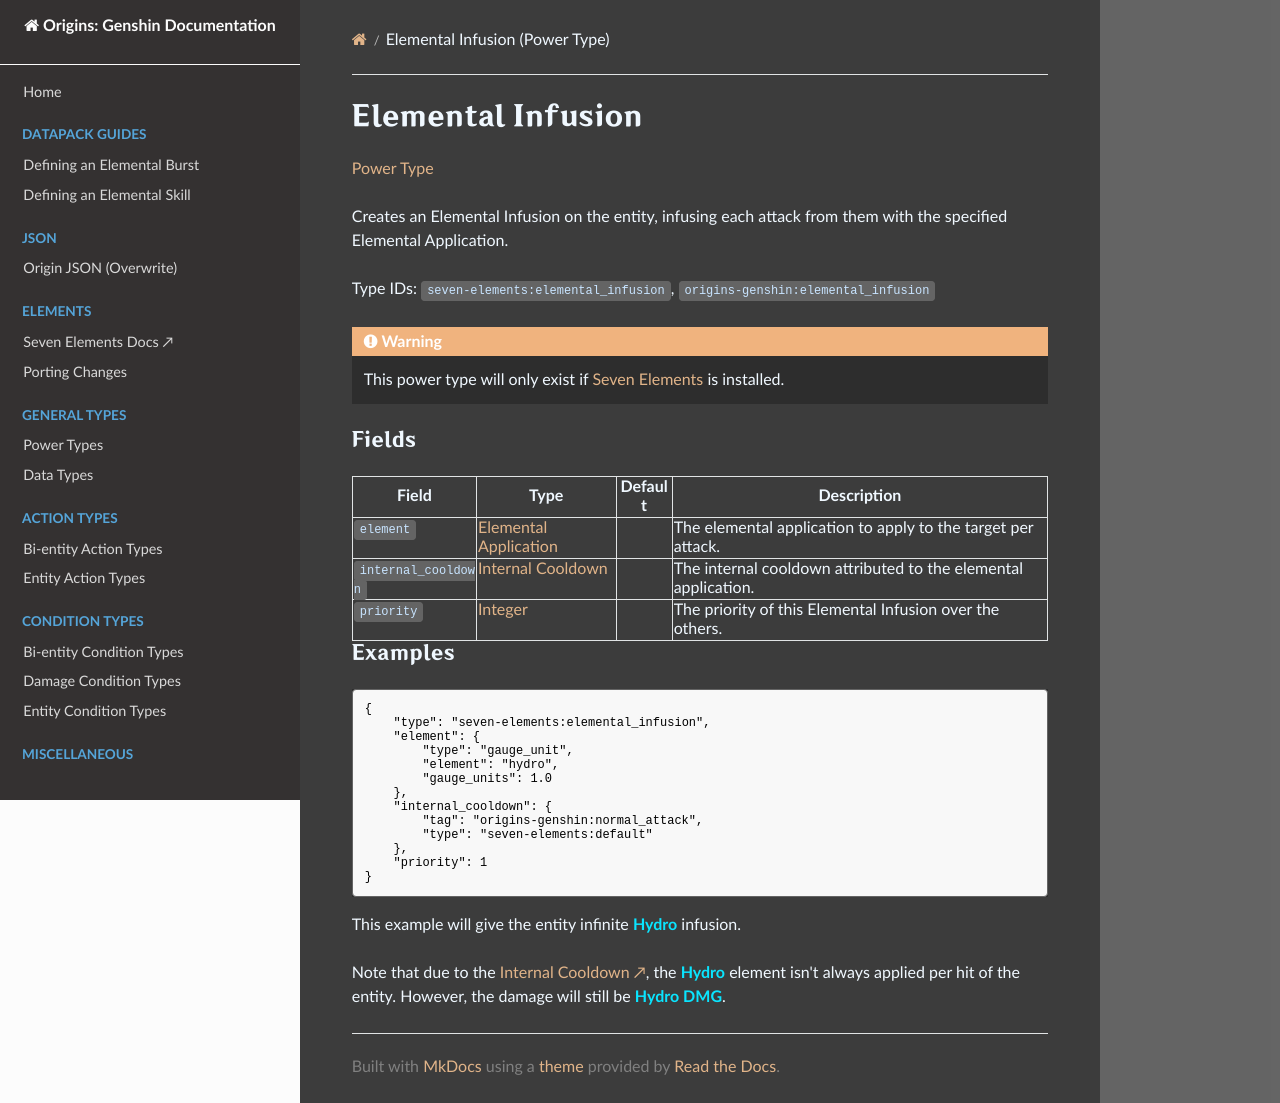

repository: xrickastley/origins-genshin-docs · page: types/power_types/elemental_infusion/index.html · generator: mkdocs

---
title: Elemental Infusion (Power Type)
---

# Elemental Infusion

[Power Type](../power_types.md)

Creates an Elemental Infusion on the entity, infusing each attack from them with the specified Elemental Application.

Type IDs: `seven-elements:elemental_infusion`, `origins-genshin:elemental_infusion`

!!! warning
	This power type will only exist if [Seven Elements](https://modrinth.com/mod/seven-elements) is installed.

### Fields
| Field				| Type | Default | Description
|-------------------|------|---------|------------
|`element`			| [Elemental Application](../data_types/elemental_application.md) | | The elemental application to apply to the target per attack. |
|`internal_cooldown`| [Internal Cooldown](../data_types/internal_cooldown.md) | | The internal cooldown attributed to the elemental application. |
|`priority`			| [Integer](https://origins.readthedocs.io/en/latest/types/data_types/integer/) | | The priority of this Elemental Infusion over the others. |

### Examples

```json
{
	"type": "seven-elements:elemental_infusion",
	"element": {
		"type": "gauge_unit",
		"element": "hydro",
		"gauge_units": 1.0
	},
	"internal_cooldown": {
		"tag": "origins-genshin:normal_attack",
		"type": "seven-elements:default"
	},
	"priority": 1
}
```
This example will give the entity infinite <span class="hydro">**Hydro**</span> infusion.

Note that due to the [Internal Cooldown ↗](https://xrickastley.github.io/SevenElements/wiki/guide/elements/internal_cooldown), the <span class="hydro">**Hydro**</span> element isn't always applied per hit of the entity. However, the damage will still be <span class="hydro">**Hydro DMG**</span>.
